Run: headless pygame with SDL's dummy video driver; simulated clock (each Clock.tick advances the game by its frame time, no real sleeping); random seed 0; keys injected as events and as key.get_pressed() state; no mouse input.
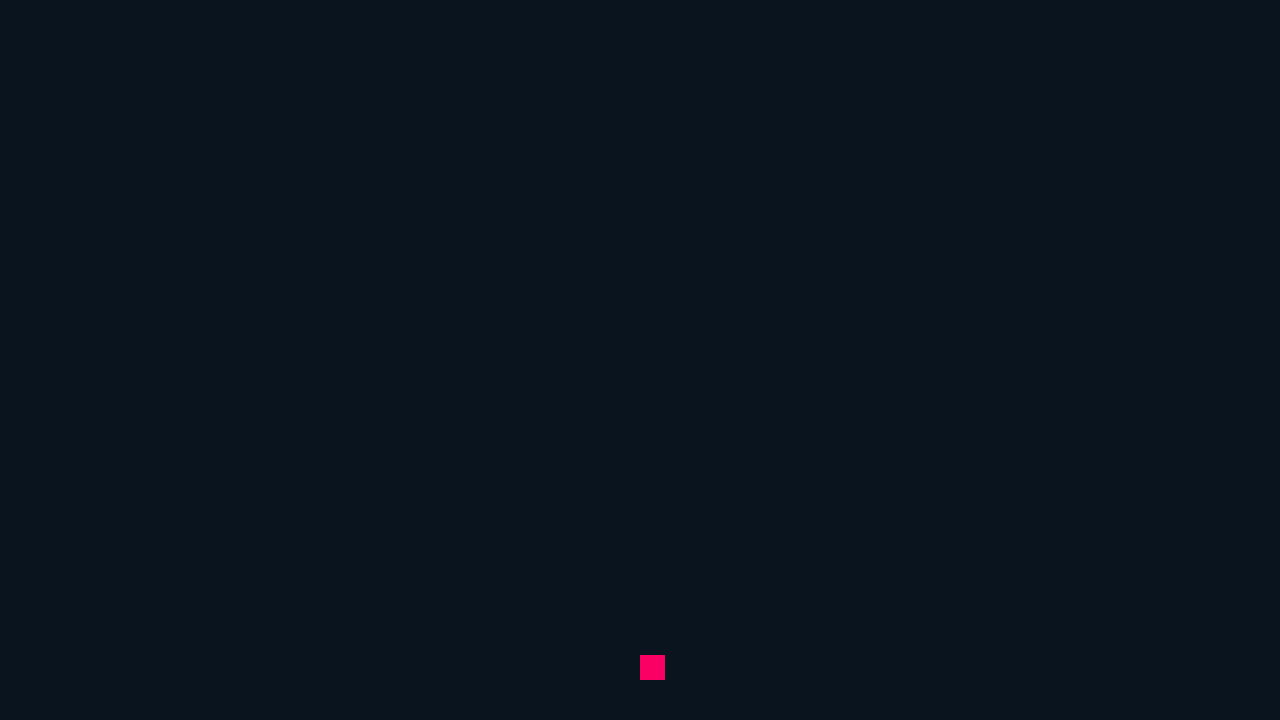
Frame 1 of 4 · flips 1–60 · no input
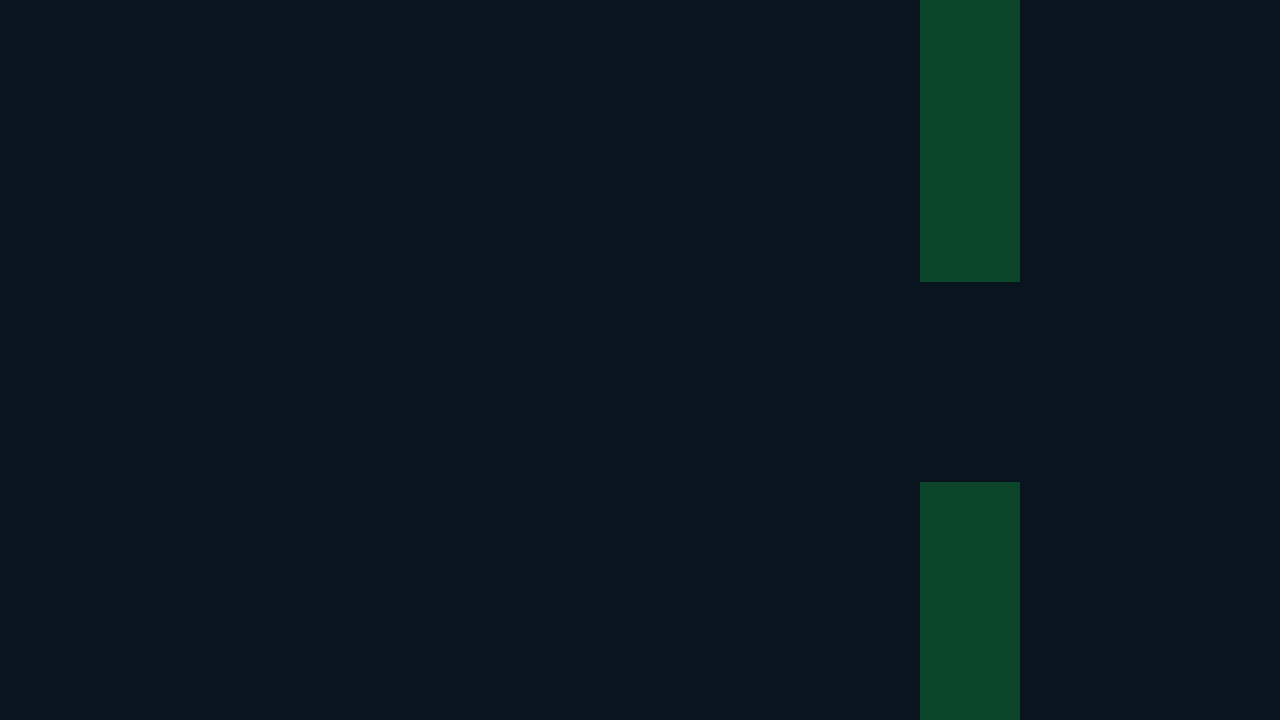
Frame 2 of 4 · flips 61–180 · tapped SPACE, RETURN · held RIGHT (→), D
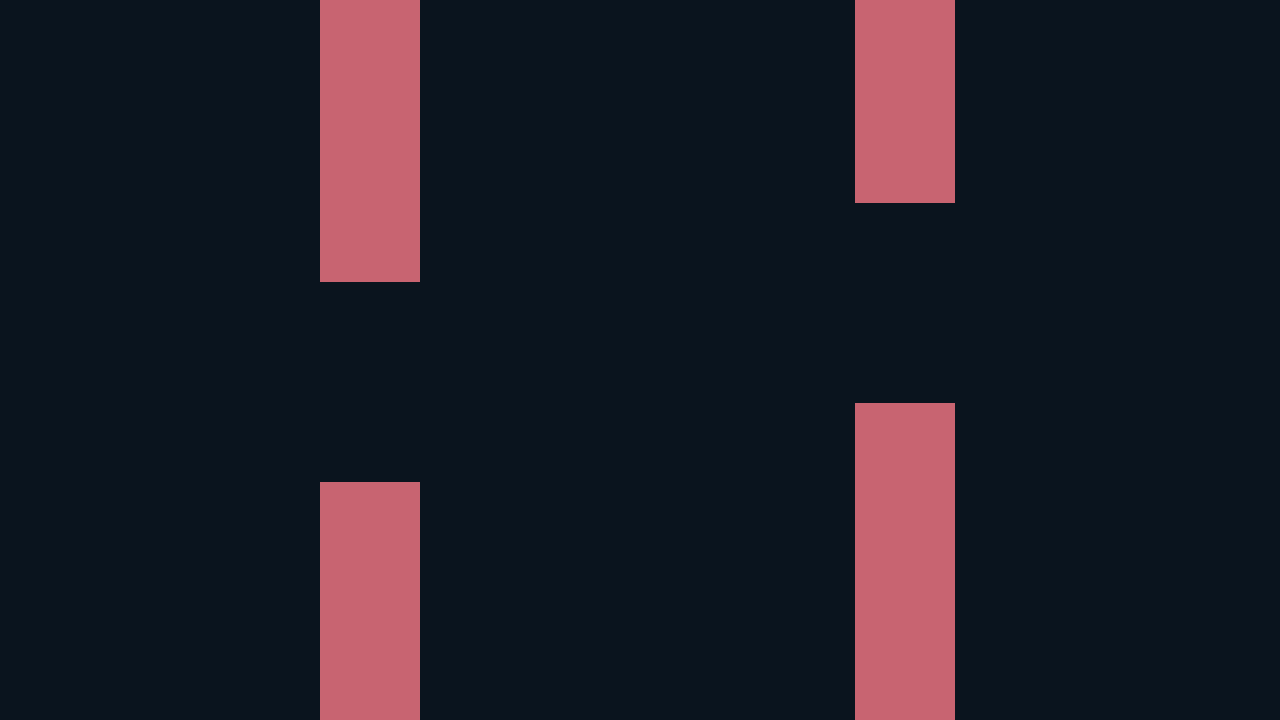
Frame 3 of 4 · flips 181–300 · held DOWN (↓), S
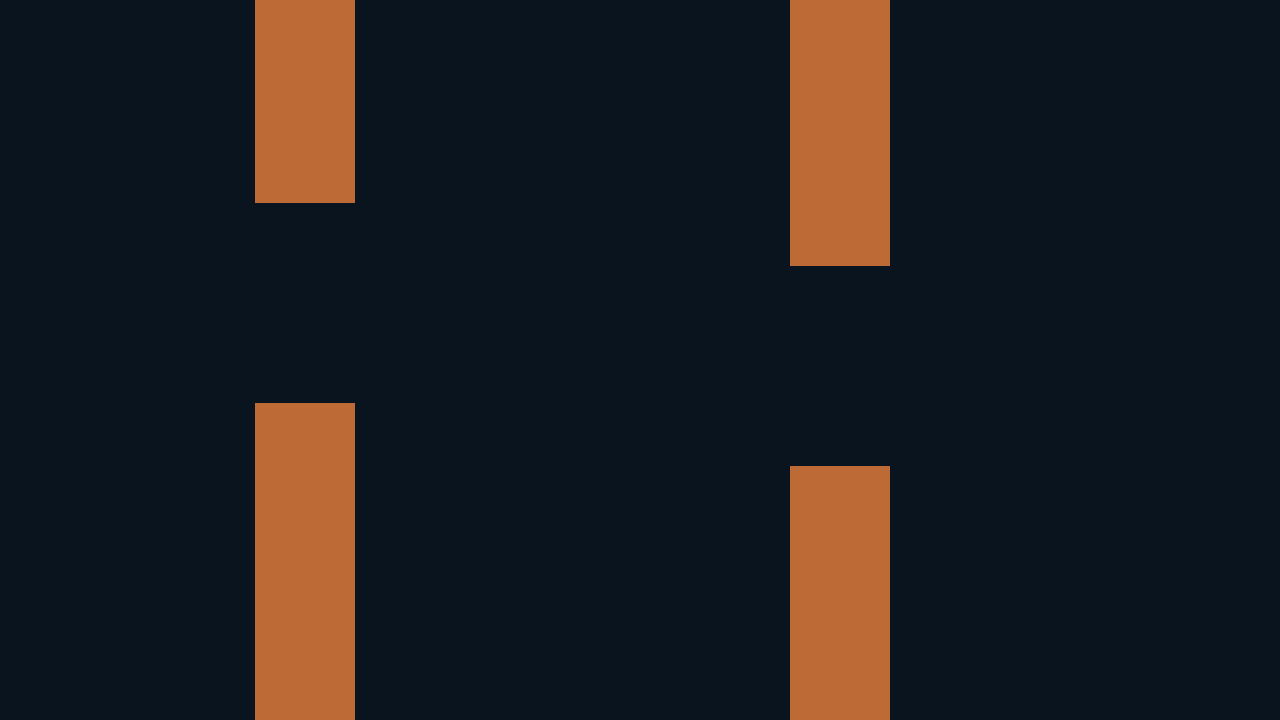
Frame 4 of 4 · flips 301–420 · held LEFT (←), A, UP (↑), W

The pygame program that drew these frames:

import pygame 
from pygame import rect
import random
import time
pygame.init()
clock = pygame.time.Clock()

Screen_Width = 1280
Screen_Height = 720
SCREEN = pygame.display.set_mode((Screen_Width, Screen_Height))
pygame.display.set_caption("Fortnite")
TUBE_COLOR = (150,250,100)
ENEMY_COLOR = (250,0,100)
SPEED = 5
background = (10,20,30)
GRAVITY =5
def playeranimation(player):
    player.y += GRAVITY

def tube_animation(arrtubes):
    for tube in arrtubes:
        tube.top.x -= SPEED
        tube.bottom.x -= SPEED

class Tube:
    def  __init__(self):
        mrandom =  random.randint(100,500)
        self.top = pygame.Rect(1280,0,100,mrandom)
        self.bottom = pygame.Rect(1280,200+ mrandom,100,600)   

def rendertubes(arrtubes):
    for tube in arrtubes:
        pygame.draw.rect(SCREEN,TUBE_COLOR,tube.top)
        pygame.draw.rect(SCREEN,TUBE_COLOR,tube.bottom)



    
arrtubes = [] 



time = 0
player = pygame.Rect(1280/2, 720/2, 25,25)
while True:
    
    for event in pygame.event.get():
        if event.type == pygame.QUIT:
            pygame.quit()
        if event.type == pygame.KEYDOWN:
            if event.key == pygame.K_SPACE: 
                player.y -=100    
        
    SCREEN.fill(background)
    currenttime = pygame.time.get_ticks()
    if currenttime - time > 1700:
        arrtubes.append(Tube())
        time = currenttime
    pygame.draw.rect(SCREEN,ENEMY_COLOR,player)
    playeranimation(player)
    rendertubes(arrtubes)
    tube_animation(arrtubes)
    TUBE_COLOR = (random.randint(0,250),random.randint(0,250),random.randint(0,250))
    pygame.display.update()
    clock.tick(60)
